Run: headless pygame with SDL's dummy video driver; simulated clock (each Clock.tick advances the game by its frame time, no real sleeping); random seed 0; keys injected as events and as key.get_pressed() state; no mouse input.
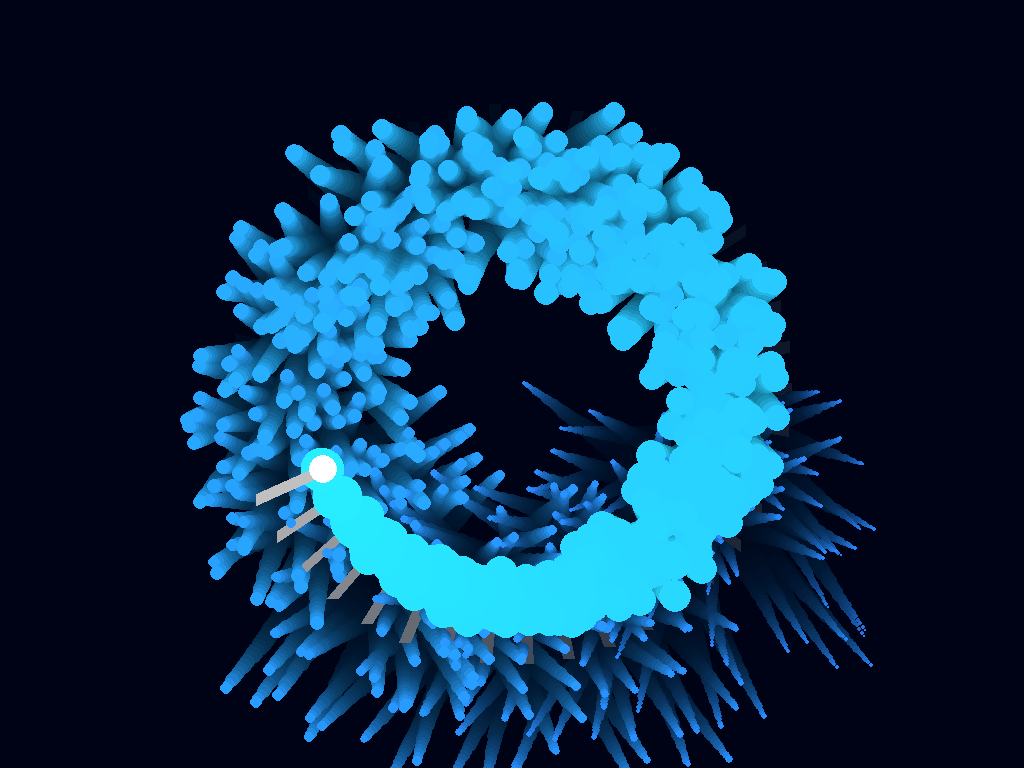
Frame 1 of 1 · flips 1–60 · no input

The pygame program that drew these frames:

# MyMaharat
# Water Breathing, water whe...

import pygame, math, random

pygame.init()
win = pygame.display.set_mode((0, 0), pygame.FULLSCREEN)
W, H = win.get_size()
fade = pygame.Surface((W, H))
fade.fill((0, 10, 30))
fade.set_alpha(30)
draw, drops, t = pygame.draw, [], 0
cx, cy = W / 2, H/2
R = min(W,H) * 0.27 #the wheel fits any screen

while True:
    for e in pygame.event.get():
        if e.type == pygame.KEYDOWN:
            raise SystemExit
    t += 0.05
    win.blit(fade, (0, 0))
    a = t *3 # the wheel turns
    x = cx +math.cos(a) * R
    y = cy + math.sin(a)* R
    for i in range(16):
        drops.append([x, y, random.uniform(-3, 3), random.uniform(-3, 3), 20])

    for d in drops:
        d[0] += d[2]
        d[1] += d[3]+0.8 #water falls
        d[4] -= 0.3
        blue = (40, 120+int(d[4]*6), 255)
        draw.circle(win, blue, d[:2], max(1, d[4]))
    drops = [d for d in drops if d[4] > 1]
    tip = (cx + math.cos(a) * R*1.35, 
           cy + math.sin(a) * R*1.35)
    draw.line(win, "silver", (x, y), tip, 12)
    draw.circle(win, "white", (x, y), 14)
    pygame.display.flip()
    pygame.time.wait(30)
